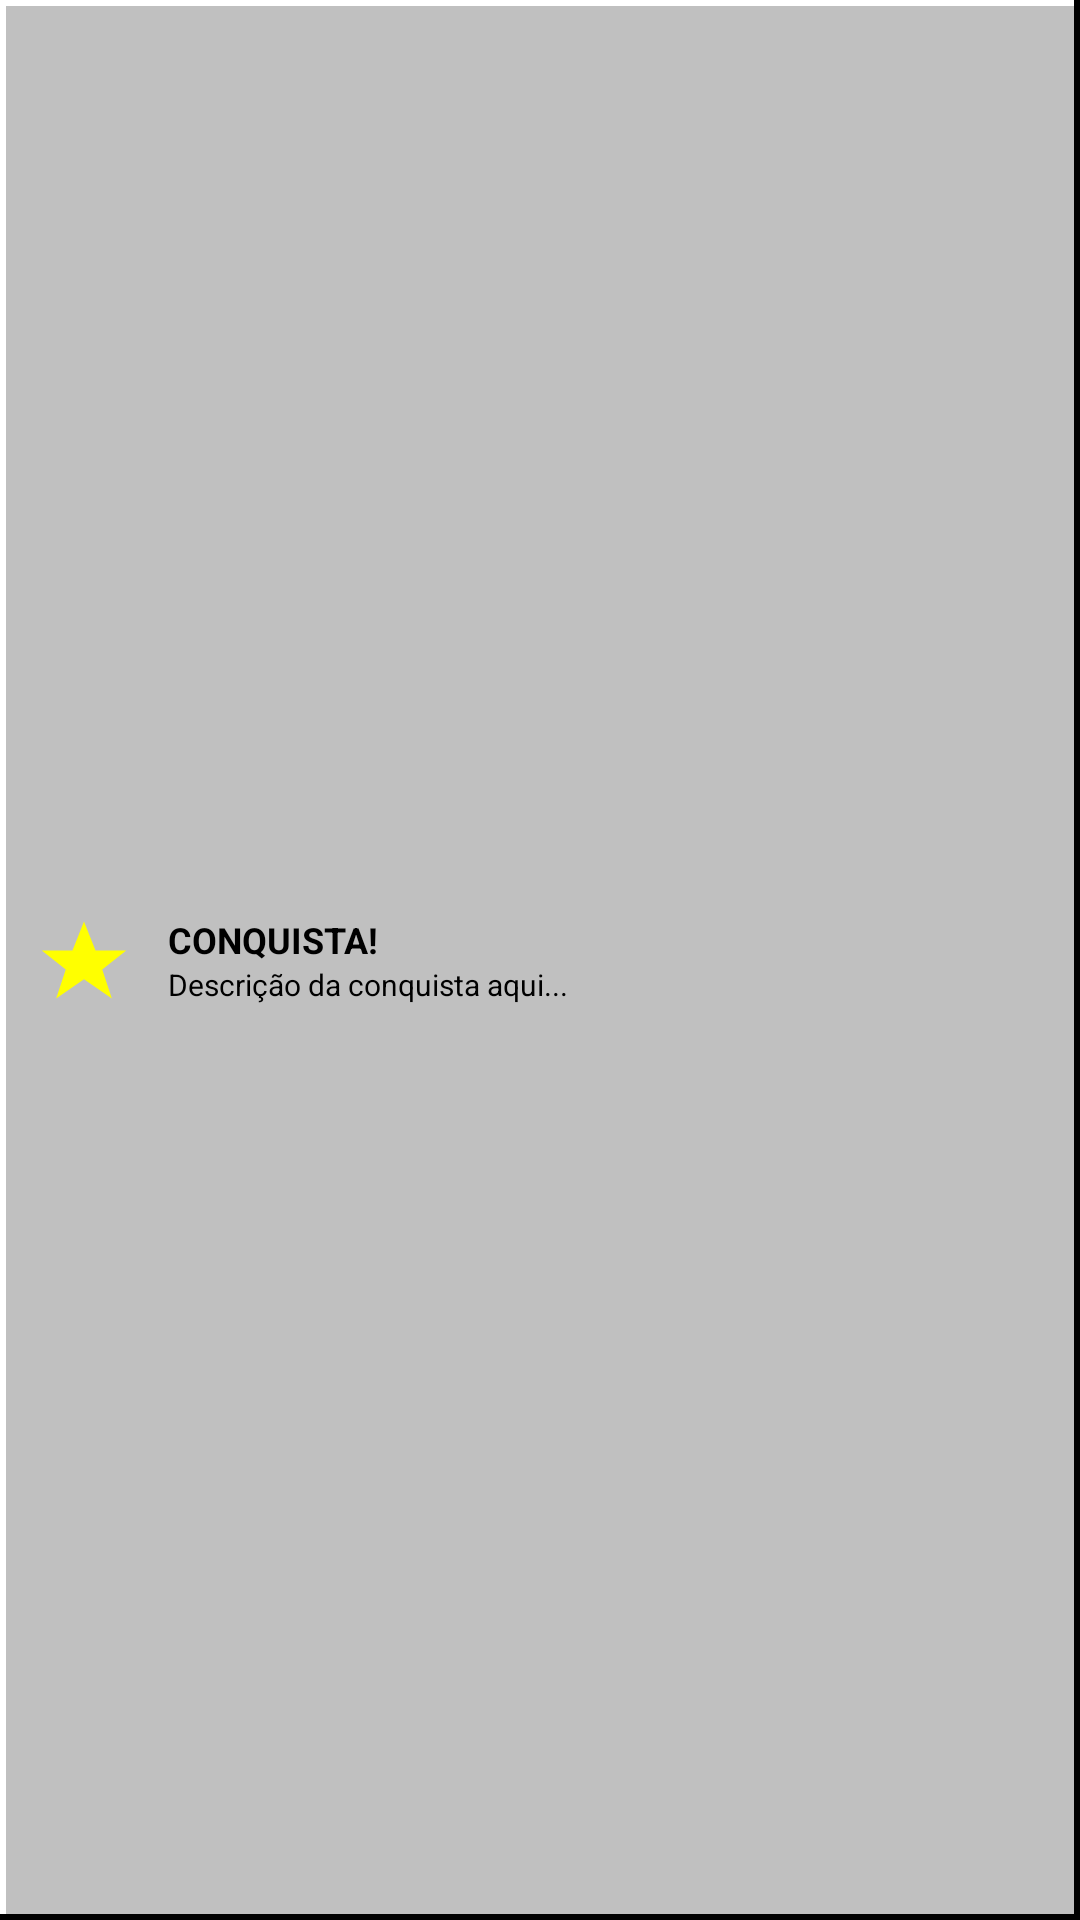

Reconstruct the res/layout file that produces this screen, plus the resources it refers to.
<!-- AndroidManifest.xml: application theme Theme.DVDBattleUltimate -->
<!-- res/layout/notification_banner.xml -->
<?xml version="1.0" encoding="utf-8"?>
<LinearLayout xmlns:android="http://schemas.android.com/apk/res/android"
    android:layout_width="300dp"
    android:layout_height="wrap_content"
    android:orientation="horizontal"
    android:padding="8dp"
    android:background="@drawable/btn_retro_classic"
    android:elevation="10dp"
    android:gravity="center_vertical">

    <ImageView
        android:id="@+id/notif_icon"
        android:layout_width="40dp"
        android:layout_height="40dp"
        android:src="@drawable/star_yellow"
        android:padding="4dp" />

    <LinearLayout
        android:layout_width="0dp"
        android:layout_height="wrap_content"
        android:layout_weight="1"
        android:orientation="vertical"
        android:layout_marginStart="8dp">

        <TextView
            android:id="@+id/notif_title"
            android:layout_width="wrap_content"
            android:layout_height="wrap_content"
            android:text="CONQUISTA!"
            android:textColor="@color/black"
            android:textSize="12sp"
            android:textStyle="bold" />

        <TextView
            android:id="@+id/notif_message"
            android:layout_width="wrap_content"
            android:layout_height="wrap_content"
            android:text="Descrição da conquista aqui..."
            android:textColor="@color/black"
            android:textSize="10sp" />
    </LinearLayout>

</LinearLayout>
<!-- resources referenced by this layout -->
<resources>
  <color name="black">#FF000000</color>
  <!-- drawable btn_retro_classic (drawable) -->
  <?xml version="1.0" encoding="utf-8"?>
  <selector xmlns:android="http://schemas.android.com/apk/res/android">
      <item android:state_pressed="true">
          <layer-list>
              <item>
                  <shape>
                      <solid android:color="#000000" />
                  </shape>
              </item>
              <item android:bottom="2dp" android:right="2dp" android:left="2dp" android:top="2dp">
                  <shape>
                      <solid android:color="#808080" />
                  </shape>
              </item>
          </layer-list>
      </item>
      <item>
          <layer-list>
              <item>
                  <shape>
                      <solid android:color="#000000" />
                  </shape>
              </item>
              <item android:bottom="2dp" android:right="2dp">
                  <shape>
                      <solid android:color="#FFFFFF" />
                  </shape>
              </item>
              <item android:bottom="2dp" android:right="2dp" android:left="2dp" android:top="2dp">
                  <shape>
                      <solid android:color="#C0C0C0" />
                  </shape>
              </item>
          </layer-list>
      </item>
  </selector>
  <!-- drawable star_yellow (drawable) -->
  <?xml version="1.0" encoding="utf-8"?>
  <vector xmlns:android="http://schemas.android.com/apk/res/android"
      android:width="100dp"
      android:height="100dp"
      android:viewportWidth="100"
      android:viewportHeight="100">
      <path
          android:fillColor="#FFFF00"
          android:pathData="M50,10l12,30h32l-25,20l10,30l-29,-20l-29,20l10,-30l-25,-20h32z" />
  </vector>
  <style name="Theme.DVDBattleUltimate" parent="Base.Theme.DVDBattleUltimate" />
  <style name="Base.Theme.DVDBattleUltimate" parent="Theme.Material3.DayNight.NoActionBar">
          
          <item name="android:windowBackground">@color/black</item>
          <item name="android:colorBackground">@color/black</item>
      </style>
</resources>
